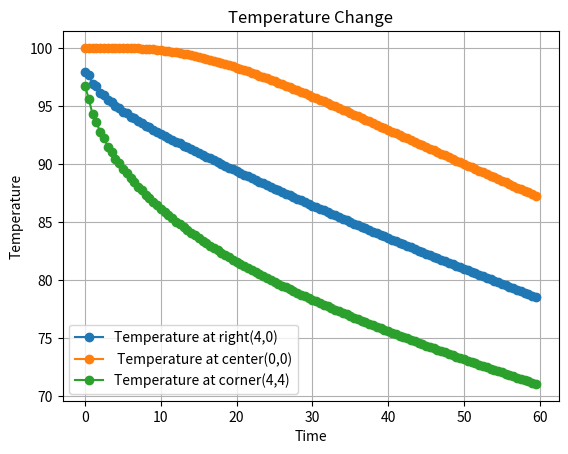

Python code for this plot:
import numpy as np
import matplotlib.pyplot as plt

n = 101 # Number of grid points in x-direction
m = 101 # Number of grid points in y-direction
T = np.zeros((n, m)) # 2D array to store temperature at each grid point and time step
T_last = np.zeros((n, m))
T_center = np.zeros((n, m))
T_right = np.zeros((n, m))

x = [0.0] * n
y = [0.0] * m
     
a = np.zeros(n)
b = np.zeros(n)
c = np.zeros(n)
d = np.zeros(n)

time_values = []
temperature_last = []
temperature_center = []
temperature_right = []


Temp_x = np.zeros((n, m)) # Temperatures at next time step in x direction
Temp_y = np.zeros((n, m)) # Temperatures at next time step in y direction

# meter
l = 0.04
dx = l/(n - 1.0) # Grid spacing in x-direction
dy = l/(m - 1.0) # Grid spacing in y-direction
k = 50.0 # Thermal conductivity of material ( W/(m*K))
h = 400.0 # Convective heat transfer coefficient
rho = 7850 # kg/m^3
Cp = 500 # Cp is specific heat capacity(in (j/kg-K)
alpha = k / (rho*Cp) # Thermal diffusivity (in W/m^2-K)
dt = 0.50 # Time step
r = dt * alpha/(2*(dx*dx))# Ratio used in tridiagonal system
t_inf = 25 # Ambient temperature

for i in range(n):
    x[i]=dx*i
    
for j in range(m):
    y[i]=dy*j
# set initial temperature
for j in range(m):
    for i in range(n):
        T[i][j] = 100
        
# initialize t0 as 0
t = 0
for p in range(120):   # repeat the following 600 times
       
    # x-Sweep
    for j in range(1,m-1):
        for i in range(1, n - 1):
            a[i] = -r
            b[i] = 1 + 2*r
            c[i] = -r
            d[i] = r * (T[i][j + 1] + T[i][j - 1]) + (1 - 2*r) * T[i][j]
            
        a[0] = 0.0
        b[0] = -1.0
        c[0] = 1.0
        d[0] = 0.0
        
        a[n - 1] = -k
        b[n - 1] = k + h*dx
        c[n - 1] = 0.0
        d[n - 1] = h*dx*t_inf
        
        for i in range(1, n):
            
            b[i] = b[i] - c[i-1] * a[i] / b[i-1]
            d[i] = d[i] - d[i-1] * a[i] / b[i-1]
       
        Temp_x[n - 1][j] = d[n - 1] / b[n - 1]
       
        for i in range(n - 2, -1, -1):
            Temp_x[i][j] = (d[i] - c[i]*Temp_x[i + 1][j])/b[i]
        

    for i in range(n):
        Temp_x[i][0] = Temp_x[i][1]  # Boundary condition at the bottom
        Temp_x[i][m - 1] = (k * Temp_x[i][m - 2] + h * dy * t_inf) / (k + h * dy)  # Boundary condition at the top
    
    for i in range(n):
        for j in range(m):
            T[i][j]=Temp_x[i][j]
    
    # y_sweep
    for i in range(1, n-1):
        for j in range(1, m - 1):
            a[j] = -r
            b[j] = 1 + 2*r
            c[j] = -r 
            d[j] = r * (T[i+1][j] + T[i-1][j]) + (1 - 2 * r) * T[i][j]
         
        # Boundary conditions at Base
        a[0] = 0.0
        b[0] = -1.0
        c[0] = 1.0
        d[0] = 0.0
                
        a[m - 1] = -k
        b[m - 1] = k + h * dx
        c[m - 1] = 0.0
        d[m - 1] = h * dx * t_inf
        

        for j in range(1, m):
            b[j] = b[j] - c[j - 1] * a[j] / b[j - 1]
            d[j] = d[j] - d[j - 1] * a[j] / b[j - 1]
    
        Temp_y[i][m - 1] = d[m - 1] / b[m - 1]
        
        
        for j in range(m - 2, -1, -1):
            
            Temp_y[i][j] = (d[j] - c[j] * Temp_y[i][j + 1]) / b[j]
            
    for j in range(m):
        Temp_y[0][j] = Temp_y[1][j] # Boundary condition at the bottom
        Temp_y[n - 1][j] = (k * Temp_y[n - 2][j] + h * dx * t_inf) / (k + h * dx)  # Boundary condition at the top                       
   # print(Temp_y)  
    for i in range(n):
        for j in range(m):
            T[i][j]=Temp_y[i][j]  
    T_last[i][j] = T[100][100]
    T_center[i][j]=T[0][0]
    T_right[i][j]=T[100][0]
    
    # Append time and temperature values to the lists
    time_values.append(t)
    temperature_last.append(T_last[i][j])
    temperature_center.append(T_center[i][j])
    temperature_right.append(T_right[i][j])
    
    #print(f"t[{t}]  = {T_last[i][j]:.2f}")
    t += dt

# Plot the graph

plt.plot(time_values, temperature_right, marker='o', label='Temperature at right(4,0)')
plt.plot(time_values, temperature_center, marker='o', label=' Temperature at center(0,0)')
plt.plot(time_values, temperature_last, marker='o', label='Temperature at corner(4,4)')


plt.xlabel('Time')
plt.ylabel('Temperature')
plt.title('Temperature Change')

plt.legend()  # Adding legend to differentiate between initial and last temperature

plt.grid(True)

plt.show()




